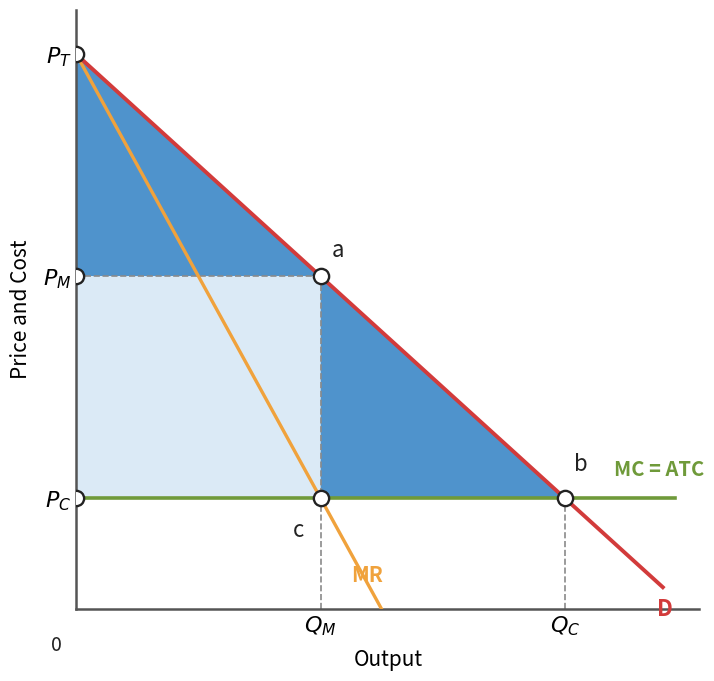

The matplotlib source for this figure:
"""Ch 11 — first-degree (perfect) price discrimination diagram (replicates the reference exactly).
The perfect price discriminator captures the WHOLE surplus triangle Pt-b-Pc as producer surplus:
output expands to the competitive Qc (no DWL), but all CS is transferred to PS.
  D = 100 - Q ; MR = 100 - 2Q ; MC = ATC = 20.  Consistent: Pm = (Pt+Pc)/2 = 60, Qm = Qc/2 = 40.
  a = (Qm, Pm) on D ; b = (Qc, Pc) on D∩MC ; c = (Qm, Pc) on MR∩MC.
Shading (matches reference): DARK top triangle Pt-a-Pm  +  DARK right triangle a-b-c  (captured CS+DWL),
LIGHT rectangle Pm-a-c-Pc (the single-price monopoly profit a single-price firm already gets).
"""
import matplotlib
matplotlib.use('Agg')
import matplotlib.pyplot as plt
import numpy as np

RED='#d23b3b'; ORANGE='#f0a23c'; GREEN='#6f9a3a'; INK='#222'
DARK='#4f93cc'; LIGHT='#dbeaf6'; GREY='#8a8a8a'
plt.rcParams.update({'font.size': 13, 'figure.facecolor': 'white'})

fig, ax = plt.subplots(figsize=(7.4, 7.0))
PT, PM, PC = 100, 60, 20
QM, QC = 40, 80

# ---- shaded surplus regions ----
ax.add_patch(plt.Polygon([(0,PT),(0,PM),(QM,PM)], facecolor=DARK,  edgecolor='none', zorder=1))   # top triangle (dark)
ax.add_patch(plt.Polygon([(0,PM),(QM,PM),(QM,PC),(0,PC)], facecolor=LIGHT, edgecolor='none', zorder=1))  # rectangle (light)
ax.add_patch(plt.Polygon([(QM,PM),(QC,PC),(QM,PC)], facecolor=DARK, edgecolor='none', zorder=1))   # right triangle (dark)

# ---- dashed guides ----
ax.plot([0, QM], [PM, PM], color=GREY, ls='--', lw=1.2, zorder=2)   # Pm -> a
ax.plot([QM, QM], [0, PM], color=GREY, ls='--', lw=1.2, zorder=2)   # Qm -> a
ax.plot([QC, QC], [0, PC], color=GREY, ls='--', lw=1.2, zorder=2)   # Qc -> b

# ---- curves ----
Q = np.linspace(0, 96, 400)
ax.plot(Q, 100 - Q,  color=RED,    lw=2.8, zorder=5)                # Demand
Qm = np.linspace(0, 50, 200); ax.plot(Qm, 100 - 2*Qm, color=ORANGE, lw=2.4, zorder=4)  # MR
ax.plot([0, 98], [PC, PC], color=GREEN, lw=2.6, zorder=4)          # MC = ATC

# ---- labelled points (open circles) ----
def dot(x, y):
    ax.plot([x], [y], 'o', color='white', mec=INK, mew=1.7, ms=11, zorder=8)
for (x, y) in [(0,PT),(0,PM),(0,PC),(QM,PM),(QC,PC),(QM,PC)]:
    dot(x, y)
ax.text(QM+1.8, PM+3.5, 'a', fontsize=16, style='italic', color=INK, zorder=9)
ax.text(QC+1.5, PC+5,   'b', fontsize=16, style='italic', color=INK, zorder=9)
ax.text(QM-4.5, PC-7,   'c', fontsize=16, style='italic', color=INK, zorder=9)

# ---- curve labels ----
ax.text(95, 100-95-3, 'D',  color=RED,    fontsize=16, weight='bold', style='italic', va='top')
ax.text(45, 5,        'MR', color=ORANGE, fontsize=15, weight='bold', style='italic')
ax.text(88, PC+4,     'MC = ATC', color=GREEN, fontsize=14.5, weight='bold', style='italic', ha='left')

# ---- axis labels / ticks (mathtext subscripts) ----
ax.set_yticks([PC, PM, PT]); ax.set_yticklabels(['$P_C$', '$P_M$', '$P_T$'], fontsize=16)
ax.set_xticks([QM, QC]);     ax.set_xticklabels(['$Q_M$', '$Q_C$'], fontsize=16)
ax.text(-3.2, -6.5, '0', fontsize=14, color=INK, ha='center', va='center')
ax.set_xlabel('Output', fontsize=15, labelpad=8)
ax.set_ylabel('Price and Cost', fontsize=15, labelpad=8)

ax.set_xlim(0, 102); ax.set_ylim(0, 108)
ax.spines['top'].set_visible(False); ax.spines['right'].set_visible(False)
ax.spines['left'].set_color('#555');  ax.spines['left'].set_linewidth(1.8)
ax.spines['bottom'].set_color('#555'); ax.spines['bottom'].set_linewidth(1.8)
ax.tick_params(length=0)
plt.tight_layout()
plt.savefig('fig-pd-perfect.png', dpi=150, bbox_inches='tight', facecolor='white')
plt.close(); print('saved fig-pd-perfect.png')
